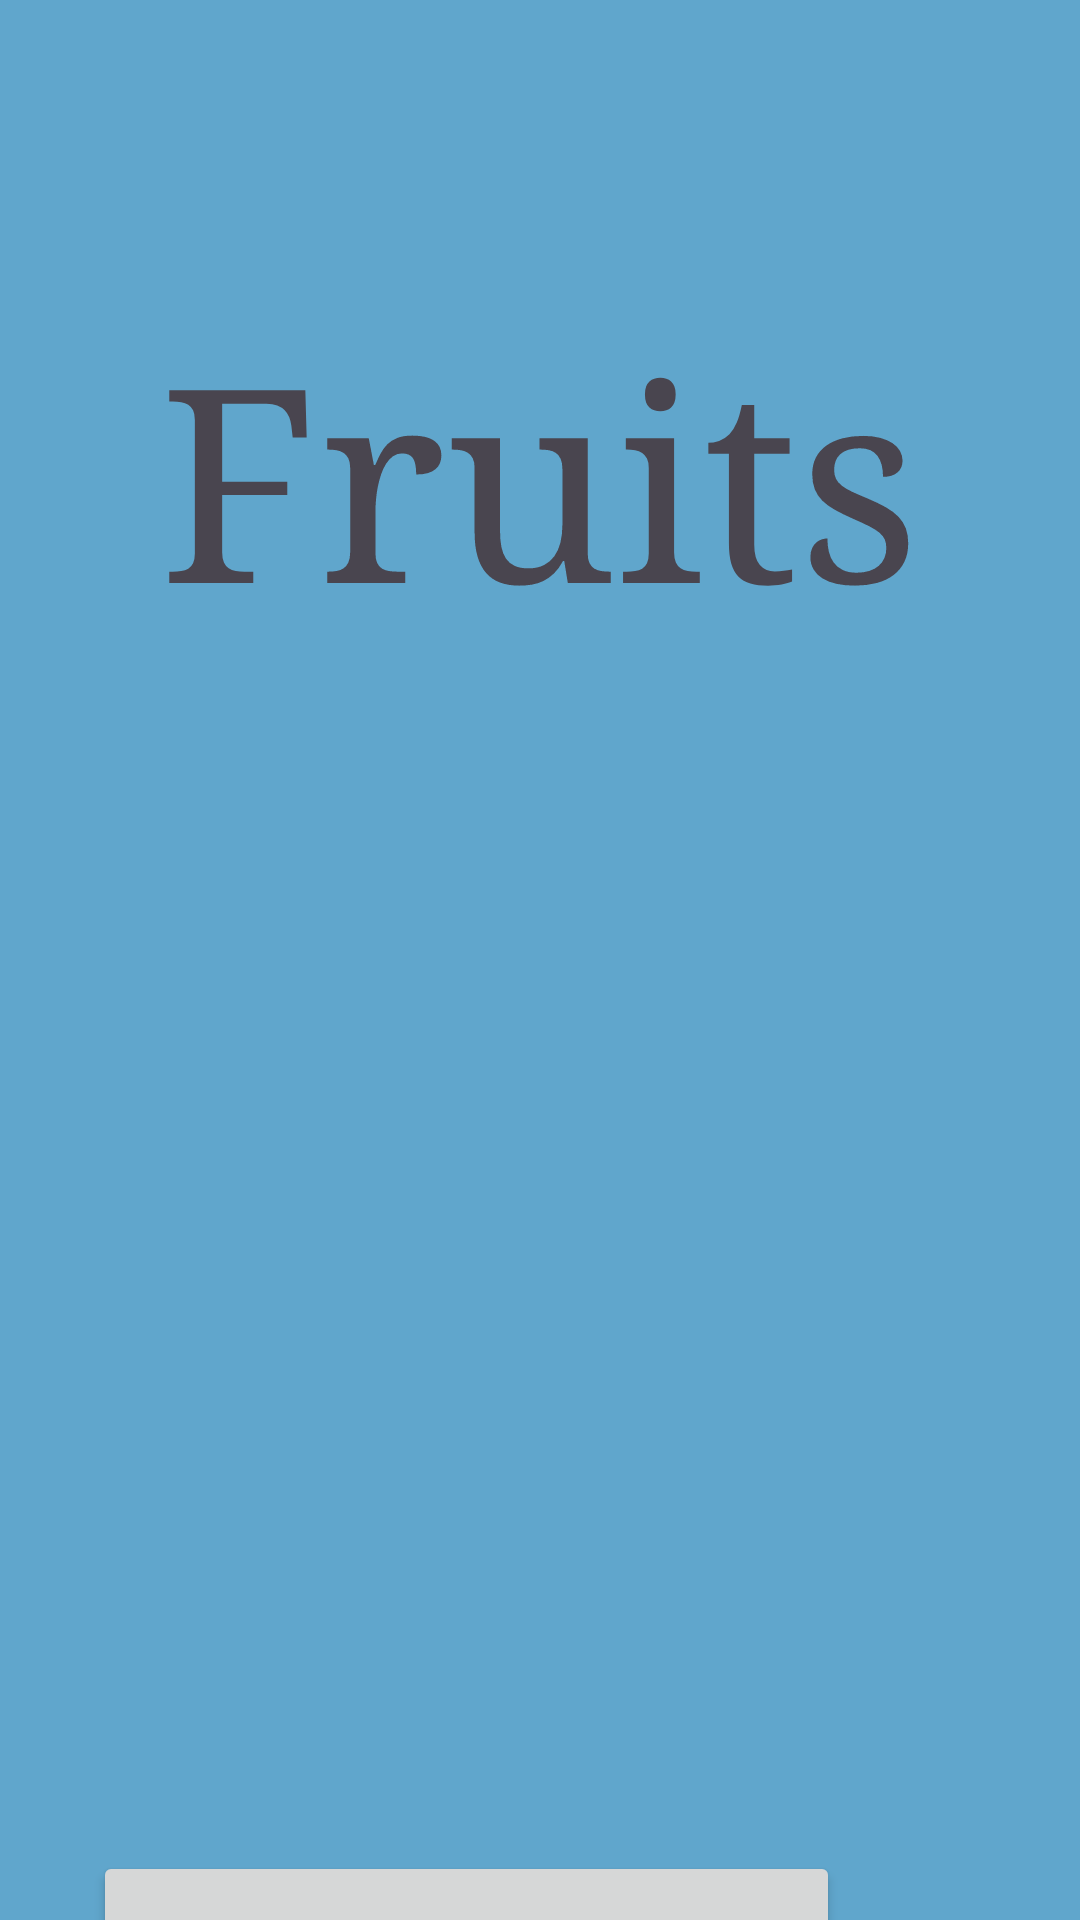

The Android layout XML behind this screen, and the referenced resources:
<!-- AndroidManifest.xml: application theme Theme.TheFruiter -->
<!-- res/layout/activity_main.xml -->
<?xml version="1.0" encoding="utf-8"?>
<androidx.constraintlayout.widget.ConstraintLayout xmlns:android="http://schemas.android.com/apk/res/android"
    xmlns:app="http://schemas.android.com/apk/res-auto"
    xmlns:tools="http://schemas.android.com/tools"
    android:id="@+id/main"
    android:layout_width="match_parent"
    android:layout_height="match_parent"
    android:background="#60A6CC"
    tools:context=".MainActivity">

    <TextView
        android:id="@+id/idTitle"
        android:layout_width="wrap_content"
        android:layout_height="wrap_content"
        android:layout_marginTop="100dp"
        android:fontFamily="serif"
        android:text="Fruits"
        android:textSize="90sp"
        app:layout_constraintEnd_toEndOf="parent"
        app:layout_constraintStart_toStartOf="parent"
        app:layout_constraintTop_toTopOf="parent" />

    <Button
        android:id="@+id/bPlay"
        android:layout_width="249dp"
        android:layout_height="71dp"
        android:layout_marginStart="80dp"
        android:layout_marginTop="400dp"
        android:layout_marginEnd="80dp"
        android:fontFamily="serif"
        android:text="Play"
        android:textSize="40sp"
        app:layout_constraintEnd_toEndOf="parent"
        app:layout_constraintHorizontal_bias="1.0"
        app:layout_constraintStart_toStartOf="parent"
        app:layout_constraintTop_toBottomOf="@+id/idTitle" />

</androidx.constraintlayout.widget.ConstraintLayout>
<!-- resources referenced by this layout -->
<resources>
  <style name="Theme.TheFruiter" parent="Base.Theme.TheFruiter" />
  <style name="Base.Theme.TheFruiter" parent="Theme.Material3.DayNight.NoActionBar">
          
          
      </style>
</resources>
